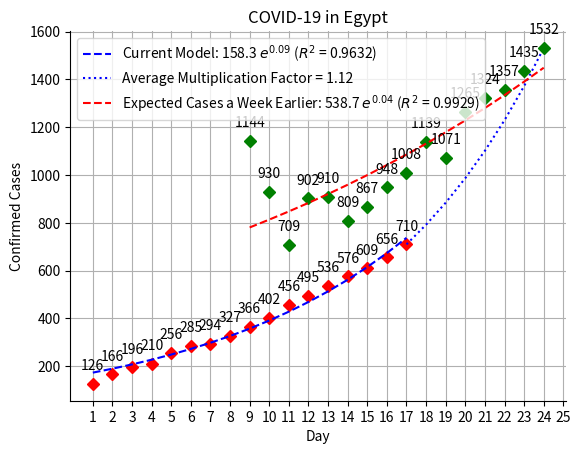

Write the Python code that produced this figure.
import numpy as n
import matplotlib.pyplot as p
from scipy.optimize import curve_fit

# Fitting to an exponential model
def exponential(x, a, b):
    return a*n.exp(b*x)

# Fitting to a 2nd degree polynomial
def polynomial(x, a, b, c):
    return a*x**2+b*x+c

# Fitting to a logistic curve
def logistic(x, a, b, c):
    return a/(1+n.exp(-b*(x-c)))

# Current cases
cases = n.array([126, 166, 196, 210, 256, 285, 294, 327, 366, 402, 456, 495, 536, 576, 609, 656, 710]) # For each new day, add the number of cases for that day to this array.
day = n.arange(1, len(cases)+1, 1)

# Expectations a week later
z = []
for i in range(len(cases)-1):
    z.append(cases[i+1]/cases[i])
mult = n.array(z)
av = n.average(mult) # This value is fed to daily-new-cases.py

u = [cases[len(cases)-1]]
for i in range(7):
    u.append(u[i]*av)
case_model = n.array(u)
day_model = n.arange(len(cases), len(cases)+8, 1)

# Expectations a week earlier
past_expectations = n.array([1144, 930, 709, 902, 910, 809, 867, 948, 1008, 1139, 1071, 1265, 1324, 1357, 1435, 1532]) # Data are input from the Google Sheets analysis
day_past_exp = n.arange(9, len(past_expectations)+9, 1)
1532
# Curve fitting
fit_parameters1, covariances = curve_fit(exponential, day, cases) # Fitting current cases
fit_parameters2, covariances = curve_fit(polynomial, day_past_exp, past_expectations) # Fitting cases expected a week earlier
fit_parameters3, covariances = curve_fit(exponential, day_past_exp, past_expectations) # Fitting cases expected a week earlier
# fit_parameters4, covariances = curve_fit(logistic, day, cases) # Fitting current cases

# R-squared calculation
correlation_matrix1 = n.corrcoef(day, exponential(day, *fit_parameters1))
correlation_matrix2 = n.corrcoef(day_past_exp, polynomial(day_past_exp, *fit_parameters2))
correlation_matrix3 = n.corrcoef(day_past_exp, exponential(day_past_exp, *fit_parameters3))
# correlation_matrix4 = n.corrcoef(day, logistic(day, *fit_parameters4))

correlation_xy1 = correlation_matrix1[0, 1]
correlation_xy2 = correlation_matrix2[0, 1]
correlation_xy3 = correlation_matrix3[0, 1]
# correlation_xy4 = correlation_matrix4[0, 1]

r_sq1 = correlation_xy1**2
r_sq2 = correlation_xy2**2
r_sq3 = correlation_xy3**2
# r_sq4 = correlation_xy4**2


a = p.subplot() # Was called because it has the ability to delete top and right frameline from the plot

# Constructing lists to be used for the plot legend
FP1 = list(fit_parameters1)
FP2 = list(fit_parameters2)
FP3 = list(fit_parameters3)
# FP4 = list(fit_parameters4)

FP1.append(r_sq1)
FP2.append(r_sq2)
FP3.append(r_sq3)
# FP4.append(r_sq4)

# Plotting current cases
a.plot(day, cases, "Dr")
a.plot(day, exponential(day, *fit_parameters1), "--b", label = "Current Model: %.1f $e^{%.2f}$ ($R^{2}$ = %.4f)" % tuple(FP1))
# a.plot(day, logistic(day, *fit_parameters4), "--b", label = "Current Model: %.2f/(1 + $e^{-%.2f (x - %.2f)}$) ($R^{2}$ = %.4f)" % tuple(FP4))


# Plotting cases expected a week later
a.plot(day_model, case_model, ":b", label = "Average Multiplication Factor = %.2f" %av)

# Plotting cases expected a week earlier
a.plot(day_past_exp, past_expectations, "Dg")
# a.plot(day_past_exp, polynomial(day_past_exp, *fit_parameters2), "--c", label = "Expected Cases a Week Earlier: %.1f $x^{2}$ + %.1f x + %.1f ($R^{2}$ = %.4f)" % tuple(FP2))
a.plot(day_past_exp, exponential(day_past_exp, *fit_parameters3), "--r", label = "Expected Cases a Week Earlier: %.1f $e^{%.2f}$ ($R^{2}$ = %.4f)" % tuple(FP3))


p.legend()
p.xlabel("Day")
p.ylabel("Confirmed Cases")
p.title("COVID-19 in Egypt")
p.grid("on")

# Writing the number of cases above points
for i, text in enumerate(cases):
    p.annotate(text, (day[i], cases[i]), textcoords = "offset points", xytext = (0, 10), ha = "center")

for i, text in enumerate(past_expectations):
    p.annotate(text, (day_past_exp[i], past_expectations[i]), textcoords = "offset points", xytext = (0, 10), ha = "center")

# Deleting the top and right framelines
a.spines['right'].set_visible(False)
a.spines['top'].set_visible(False)

# Forcing the x-axis to integers
p.xticks(range(1, len(cases)+9))

p.show()

# Values to be fed into daily-new-cases.py
exponent = FP1[1] 
sat_level = cases[len(cases)-1]
